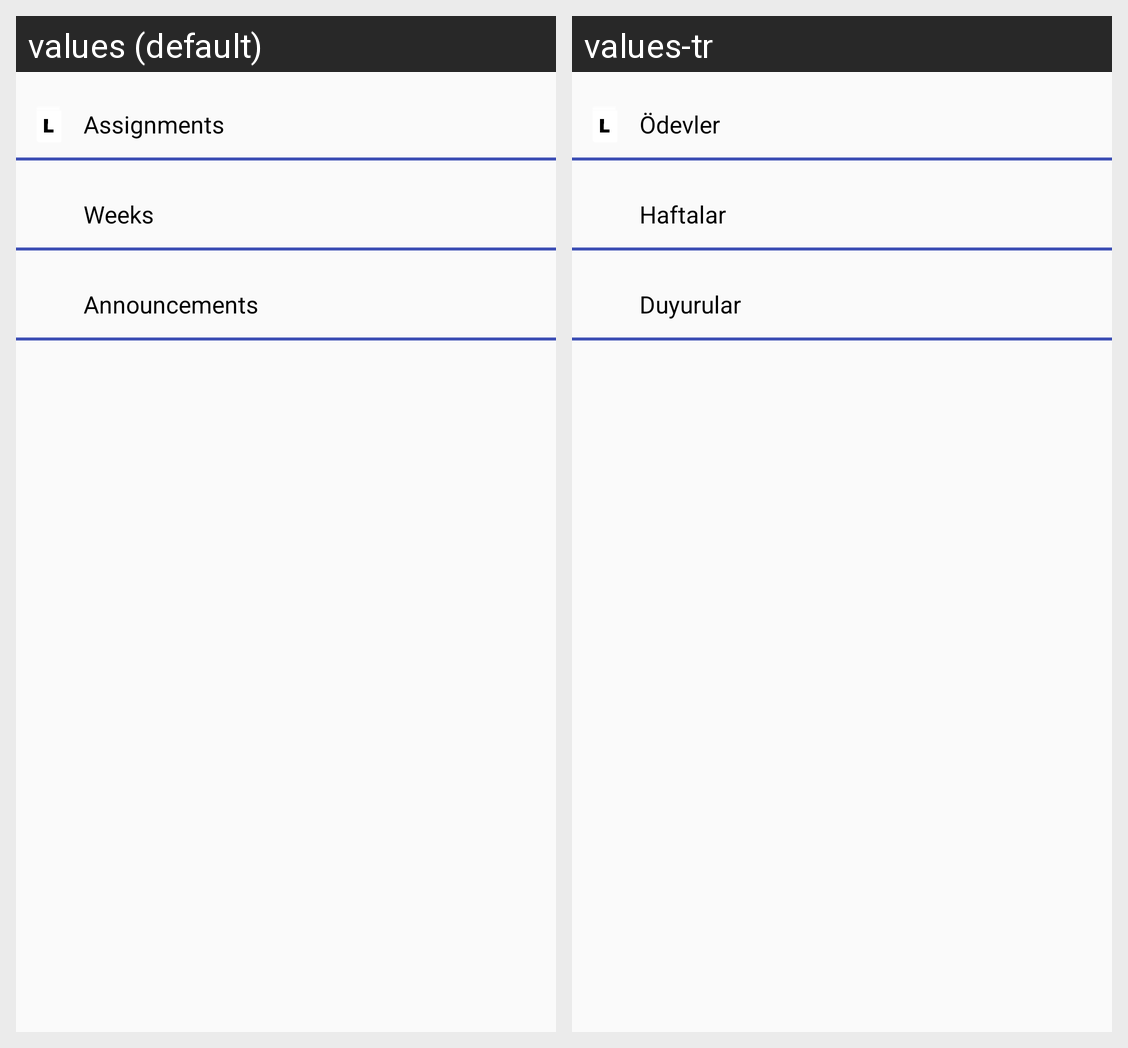

Locale-by-locale string values for the Android screen shown in this grid:
Android screen res/layout/course_details_activity.xml rendered under 2 locales, left to right: values (default), values-tr. Device: Nexus 5 (rendered at 1080×1920; each locale shown at half size, 540×960, under a caption strip naming it); theme AppTheme.
Strings drawn on this screen, with the default value and each locale's value (text and hints the layout hard-codes, and strings that could not be matched under every locale, appear in the picture but are not listed):

course_assignment
  values: Assignments
  values-tr: Ödevler

course_weeks
  values: Weeks
  values-tr: Haftalar

course_announcements
  values: Announcements
  values-tr: Duyurular
